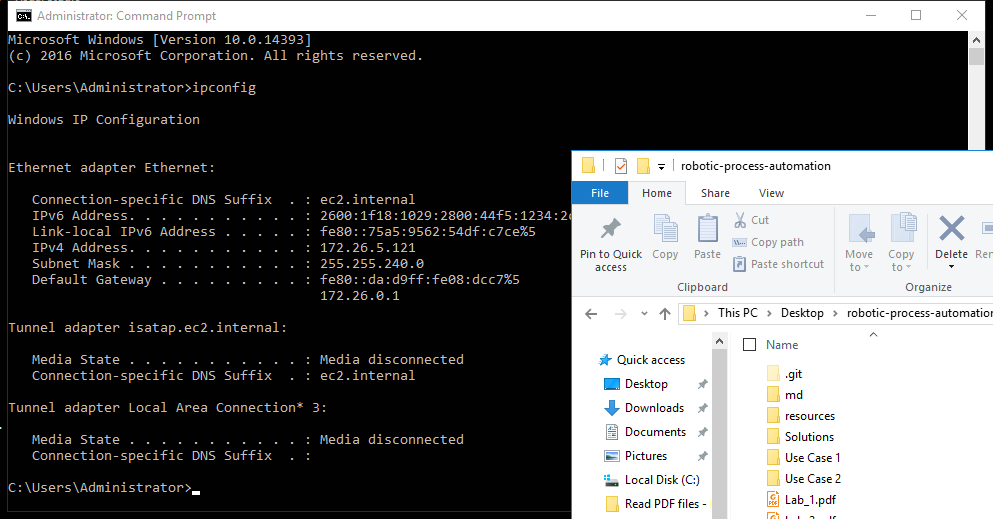
Workflow: Main

Step 1: Use Application: Administrator: Command Prompt on the element in window 'Administrator: Command Prompt' (cmd.exe)
